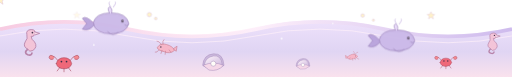
t = 0.00 s
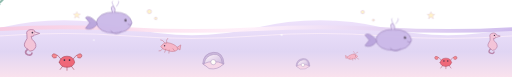
t = 1.75 s
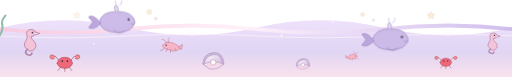
t = 3.50 s
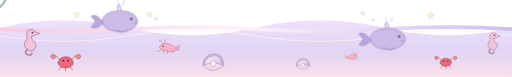
t = 5.00 s
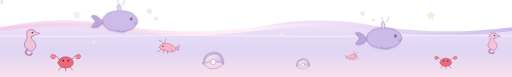
t = 7.00 s
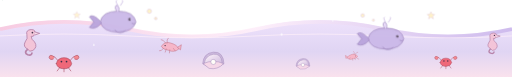
t = 8.00 s

The animated SVG that drew these frames (rendered in a browser with its animation timeline set to each time). Animation: 16 SMIL elements (animate=8,animateTransform=8); frames cover the first 8.00 s, repeats indefinitely.

<svg xmlns="http://www.w3.org/2000/svg" viewBox="0 0 1200 180" role="img" aria-label="Animated pastel underwater scene with whales, seahorses, seaweed, pearl oysters, phytoplankton, stars, red crabs and tiny shrimps">
<defs>
 <linearGradient id="sea" x2="0" y2="1"><stop stop-color="#e9d9fa"/><stop offset=".55" stop-color="#d7c9f0"/><stop offset="1" stop-color="#f8d9e8"/></linearGradient>
 <linearGradient id="foam" x2="1"><stop stop-color="#f8c9df"/><stop offset=".5" stop-color="#fff0fa"/><stop offset="1" stop-color="#cbb7ec"/></linearGradient>
 <linearGradient id="shell" x2="1" y2="1"><stop stop-color="#fff7fb"/><stop offset="1" stop-color="#cbb3dc"/></linearGradient>
 <g id="star" fill="#fff2c8" stroke="#d9b7d7" stroke-width="1"><path d="M0-11 3-4 11-3 5 2 7 10 0 5-7 10-5 2-11-3-3-4Z"/></g>
 <g id="whale" stroke="#967fb6" stroke-width="1.5" stroke-linejoin="round"><path d="M-42 0Q-37-25 0-25T42 0Q35 24 0 24T-42 0Z" fill="#cbb9e8"/><path d="M-40 0Q-58-20-67-12L-57 0-67 13Q-53 19-40 4Z" fill="#b9a4dc"/><path d="M-8 19Q5 32 17 20" fill="none"/><circle cx="27" cy="-6" r="3" fill="#55465f" stroke="none"/><circle cx="28" cy="-7" r="1" fill="white" stroke="none"/><path d="M32 3q5 4 9 0" fill="none"/><path d="M-3-24q-7-13 0-15q8 4 4 15" fill="#e9dafa"/><path d="M0-38q-7-10-3-13m8 13q8-10 5-13" fill="none" stroke="#b8a2d8"/></g>
 <g id="oyster" stroke="#a78ebd" stroke-width="1.2"><path d="M-25 7Q-23-18 0-20T25 7Q0 25-25 7Z" fill="#cbb8dc"/><path d="M-21 5Q-18-12 0-15T21 5Q0 17-21 5Z" fill="url(#shell)"/><path d="M-24 7Q0-4 24 7Q10 22-10 18Z" fill="#f5d7e8"/><circle cy="3" r="6" fill="#fffdf7"/><circle cx="-2" cy="1" r="2" fill="white" stroke="none"/></g>
 <g id="crab" stroke="#a94c61" stroke-width="1.4" stroke-linecap="round"><path d="M-18 2Q-15-12 0-12T18 2Q15 14 0 14T-18 2Z" fill="#ef6879"/><path d="M-14-5-22-14-29-12M14-5 22-14 29-12M-10 11-16 19M0 13V21M10 11 16 19" fill="none"/><path d="M-23-14q-10-8-12 1q2 8 10 4M23-14q10-8 12 1q-2 8-10 4" fill="#f58a91"/><circle cx="-6" cy="-3" r="2" fill="#392e48" stroke="none"/><circle cx="6" cy="-3" r="2" fill="#392e48" stroke="none"/></g>
 <g id="shrimp" stroke="#c77e91" stroke-width="1.4" fill="#f6b6c8"><path d="M-22 0Q-14-13 0-8Q15-4 19 6Q8 15-5 9Q-18 7-22 0Z"/><path d="M-17 4q-5 8-10 6m17-5-3 9m11-7-1 9m9-12 5 7" fill="none"/><path d="M16 2l9-6-2 12Z"/><circle cx="-13" cy="-2" r="1.7" fill="#493b55" stroke="none"/><path d="M-11-7q-7-10-12-9m15 9q-2-10 3-13" fill="none"/></g>
 <g id="seaweed" fill="none" stroke="#91bcae" stroke-width="5" stroke-linecap="round"><path d="M0 0Q-10-25 2-43Q13-58 5-72M0-4Q-20-25-18-42Q-16-55-25-63M2-5Q22-22 20-39Q18-50 29-60"/></g>
</defs>
<path d="M0 65Q150 30 300 65T600 65T900 65T1200 65V180H0Z" fill="url(#sea)" opacity=".78"/>
<path d="M0 68Q150 34 300 68T600 68T900 68T1200 68" fill="none" stroke="url(#foam)" stroke-width="9" opacity=".9"><animate attributeName="d" dur="8s" repeatCount="indefinite" values="M0 68Q150 34 300 68T600 68T900 68T1200 68;M0 68Q150 92 300 68T600 68T900 68T1200 68;M0 68Q150 34 300 68T600 68T900 68T1200 68"/></path>
<path d="M0 84Q150 52 300 84T600 84T900 84T1200 84" fill="none" stroke="#fff1fa" stroke-width="2" opacity=".8"><animate attributeName="d" dur="10s" repeatCount="indefinite" values="M0 84Q150 52 300 84T600 84T900 84T1200 84;M0 84Q150 110 300 84T600 84T900 84T1200 84;M0 84Q150 52 300 84T600 84T900 84T1200 84"/></path>
<g opacity=".95"><use href="#whale" transform="translate(260 55) scale(.72)"><animateTransform attributeName="transform" type="translate" values="260 55;285 49;260 55" dur="12s" repeatCount="indefinite"/></use><use href="#whale" transform="translate(930 95) scale(-.55 .55)"><animateTransform attributeName="transform" type="translate" values="930 95;900 90;930 95" dur="14s" repeatCount="indefinite"/></use></g>
<g><use href="#seaweed" transform="translate(75 177)"><animateTransform attributeName="transform" type="rotate" values="-4 75 177;5 75 177;-4 75 177" dur="6s" repeatCount="indefinite"/></use><use href="#seaweed" transform="translate(1125 177) scale(.9)"><animateTransform attributeName="transform" type="rotate" values="4 1125 177;-5 1125 177;4 1125 177" dur="7s" repeatCount="indefinite"/></use></g>
<use href="#oyster" transform="translate(500 146) scale(.75)"><animateTransform attributeName="transform" type="translate" values="500 146;500 141;500 146" dur="5s" repeatCount="indefinite"/></use>
<use href="#oyster" transform="translate(710 150) scale(.65)"/>
<use href="#crab" transform="translate(150 147) scale(.72)"><animateTransform attributeName="transform" type="translate" values="150 147;158 143;150 147" dur="4s" repeatCount="indefinite"/></use>
<use href="#crab" transform="translate(1045 145) scale(.75)"/>
<use href="#shrimp" transform="translate(390 112) scale(.65)"><animateTransform attributeName="transform" type="translate" values="390 112;405 107;390 112" dur="6s" repeatCount="indefinite"/></use>
<use href="#shrimp" transform="translate(825 132) scale(-.62 .62)"/>
<!-- Tiny seahorses -->
<g transform="translate(65 95)" stroke="#b783a9" stroke-width="2" fill="#f3c4d8"><path d="M0 20Q-12 14-6 3Q1-5-2-14Q-5-25 8-26Q20-26 16-15Q14-8 8-10Q8-3 16 3Q24 15 12 23Q4 28 0 20Z"/><path d="M0 20Q-10 29 0 33Q10 36 10 28" fill="none" stroke-width="4"/><path d="M15-21l13 4-12 4" fill="#f9dce9"/><circle cx="11" cy="-19" r="2" fill="#44374f" stroke="none"/></g>
<g transform="translate(1150 98) scale(.8)" stroke="#b783a9" stroke-width="2" fill="#f3c4d8"><path d="M0 20Q-12 14-6 3Q1-5-2-14Q-5-25 8-26Q20-26 16-15Q14-8 8-10Q8-3 16 3Q24 15 12 23Q4 28 0 20Z"/><path d="M0 20Q-10 29 0 33Q10 36 10 28" fill="none" stroke-width="4"/><path d="M15-21l13 4-12 4" fill="#f9dce9"/><circle cx="11" cy="-19" r="2" fill="#44374f" stroke="none"/></g>
<!-- phytoplankton: tiny glowing cells and drifting dots -->
<g fill="#fff5c9" stroke="#d6b6e1" stroke-width="1"><circle cx="350" cy="34" r="5"><animate attributeName="cy" values="34;24;34" dur="5s" repeatCount="indefinite"/></circle><circle cx="365" cy="43" r="3"/><circle cx="850" cy="36" r="4"><animate attributeName="cy" values="36;27;36" dur="4s" repeatCount="indefinite"/></circle><circle cx="875" cy="47" r="2.5"/></g>
<g><use href="#star" transform="translate(180 35) scale(.75)"><animate attributeName="opacity" values=".4;1;.4" dur="3s" repeatCount="indefinite"/></use><use href="#star" transform="translate(600 30) scale(.6)"><animateTransform attributeName="transform" type="rotate" values="0 600 30;30 600 30;0 600 30" dur="7s" repeatCount="indefinite"/></use><use href="#star" transform="translate(1010 36) scale(.8)"/></g>
<g fill="#fff" opacity=".8"><circle cx="220" cy="105" r="2"><animate attributeName="cy" values="105;92;105" dur="4s" repeatCount="indefinite"/></circle><circle cx="660" cy="90" r="2.5"><animate attributeName="cy" values="90;78;90" dur="5s" repeatCount="indefinite"/></circle><circle cx="780" cy="55" r="1.8"><animate attributeName="cy" values="55;45;55" dur="3s" repeatCount="indefinite"/></circle></g>
</svg>
